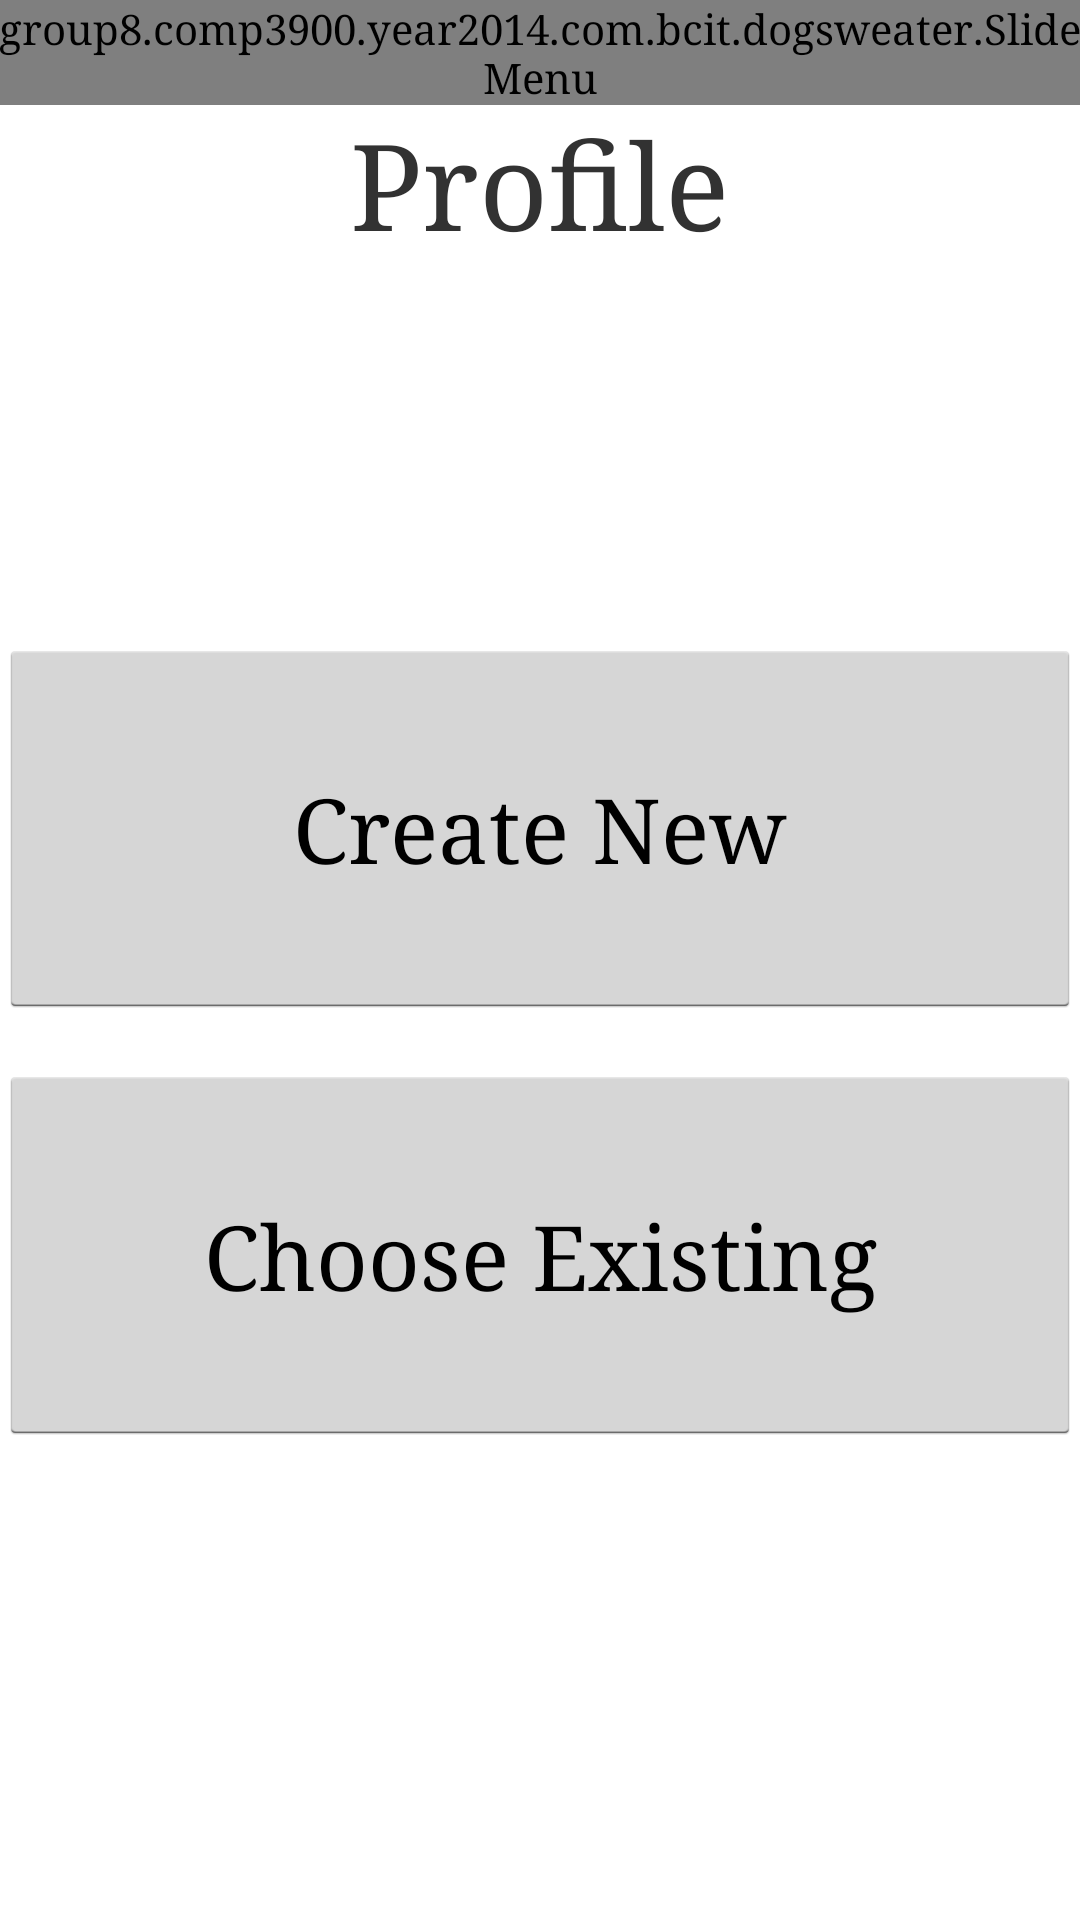

Write the Android layout XML for this screen, with the resource values it uses.
<!-- AndroidManifest.xml: application theme AppTheme -->
<!-- res/layout/activity_profile.xml -->
<LinearLayout xmlns:android="http://schemas.android.com/apk/res/android"
    xmlns:tools="http://schemas.android.com/tools"
    android:layout_width="match_parent"
    android:layout_height="match_parent"
    android:paddingLeft="@dimen/activity_horizontal_margin"
    android:paddingRight="@dimen/activity_horizontal_margin"
    android:paddingTop="@dimen/activity_vertical_margin"
    android:paddingBottom="@dimen/activity_vertical_margin"
    android:orientation = "vertical"
    tools:context="group8.comp3900.year2014.com.bcit.dogsweater.Profile">

    <group8.comp3900.year2014.com.bcit.dogsweater.SlideMenu
        android:id="@+id/slideMenu"
        android:layout_width="wrap_content"
        android:layout_height="wrap_content"
        />

    <TextView
        android:text="@string/profileTitle"
        android:layout_width="wrap_content"
        android:layout_height="wrap_content"
        android:layout_gravity="center_horizontal"
        android:id="@+id/profileTitle"
        android:layout_weight="0.10"
        android:textSize="40sp"/>

    <Space
        android:layout_width="match_parent"
        android:layout_height="wrap_content"
        android:layout_gravity="center_horizontal"
        android:layout_weight="0.1" />

    <Button
        android:layout_width="fill_parent"
        android:layout_height="0dp"
        android:layout_gravity="center_horizontal"
        android:text="@string/createNewButton"
        android:textSize="30sp"
        android:id="@+id/button2"
        android:layout_weight="0.20"
        android:onClick="createNew"/>

    <Space
        android:layout_width="match_parent"
        android:layout_height="wrap_content"
        android:layout_gravity="center_horizontal"
        android:layout_weight="0.025" />

    <Button
        android:layout_width="fill_parent"
        android:layout_height="0dp"
        android:layout_gravity="center_horizontal"
        android:text="@string/chooseExistingButton"
        android:textSize="30sp"
        android:id="@+id/button"
        android:layout_weight="0.20"
        android:onClick="profileSelection" />

    <Space
        android:layout_width="match_parent"
        android:layout_height="0dp"
        android:layout_gravity="center_horizontal"
        android:layout_weight="0.25" />



</LinearLayout>
<!-- resources referenced by this layout -->
<resources>
  <string name="chooseExistingButton">Choose Existing</string>
  <string name="createNewButton">Create New</string>
  <string name="profileTitle">Profile</string>
  <style name="AppTheme" parent="android:Theme.Holo.Light">
          
          <item name="android:typeface">serif</item>
          <item name="android:actionBarStyle">@style/MyActionBar</item>
          <item name="android:windowContentOverlay">@null</item>
          <item name="android:actionOverflowButtonStyle">@style/OverflowButton</item>
          <item name="android:actionBarWidgetTheme">@style/myPopupMenu</item>
          <item name="android:popupMenuStyle">@style/myPopupMenu</item>
          <item name="android:windowBackground">@color/appBackground</item>
          <item name="android:editTextStyle">@style/EditTextStyle</item>
      </style>
  <style name="MyActionBar" parent="@android:style/Widget.Holo.Light.ActionBar">
          <item name="android:background">@color/white</item>
      </style>
  <style name="OverflowButton" parent="@android:style/Widget.Holo.Light.ActionBar">
          <item name="android:src">@drawable/overflow_btn</item>
      </style>
  <style name="myPopupMenu" parent="@android:style/Widget.Holo.ListPopupWindow">
          <item name="android:popupBackground">@color/teal</item>
      </style>
  <color name="appBackground">#FFFFFF</color>
  <style name="EditTextStyle" parent="@android:style/Widget.EditText">
          <item name="android:background">@drawable/edit_text</item>
          <item name="android:textColor">#808080</item>
      </style>
  <color name="white">#FFFFFF</color>
  <!-- drawable overflow_btn: png bitmap (drawable-hdpi, 4206 bytes) -->
  <color name="teal">#2BB6C1</color>
  <!-- drawable edit_text: png bitmap (drawable-hdpi, 311 bytes) -->
</resources>
